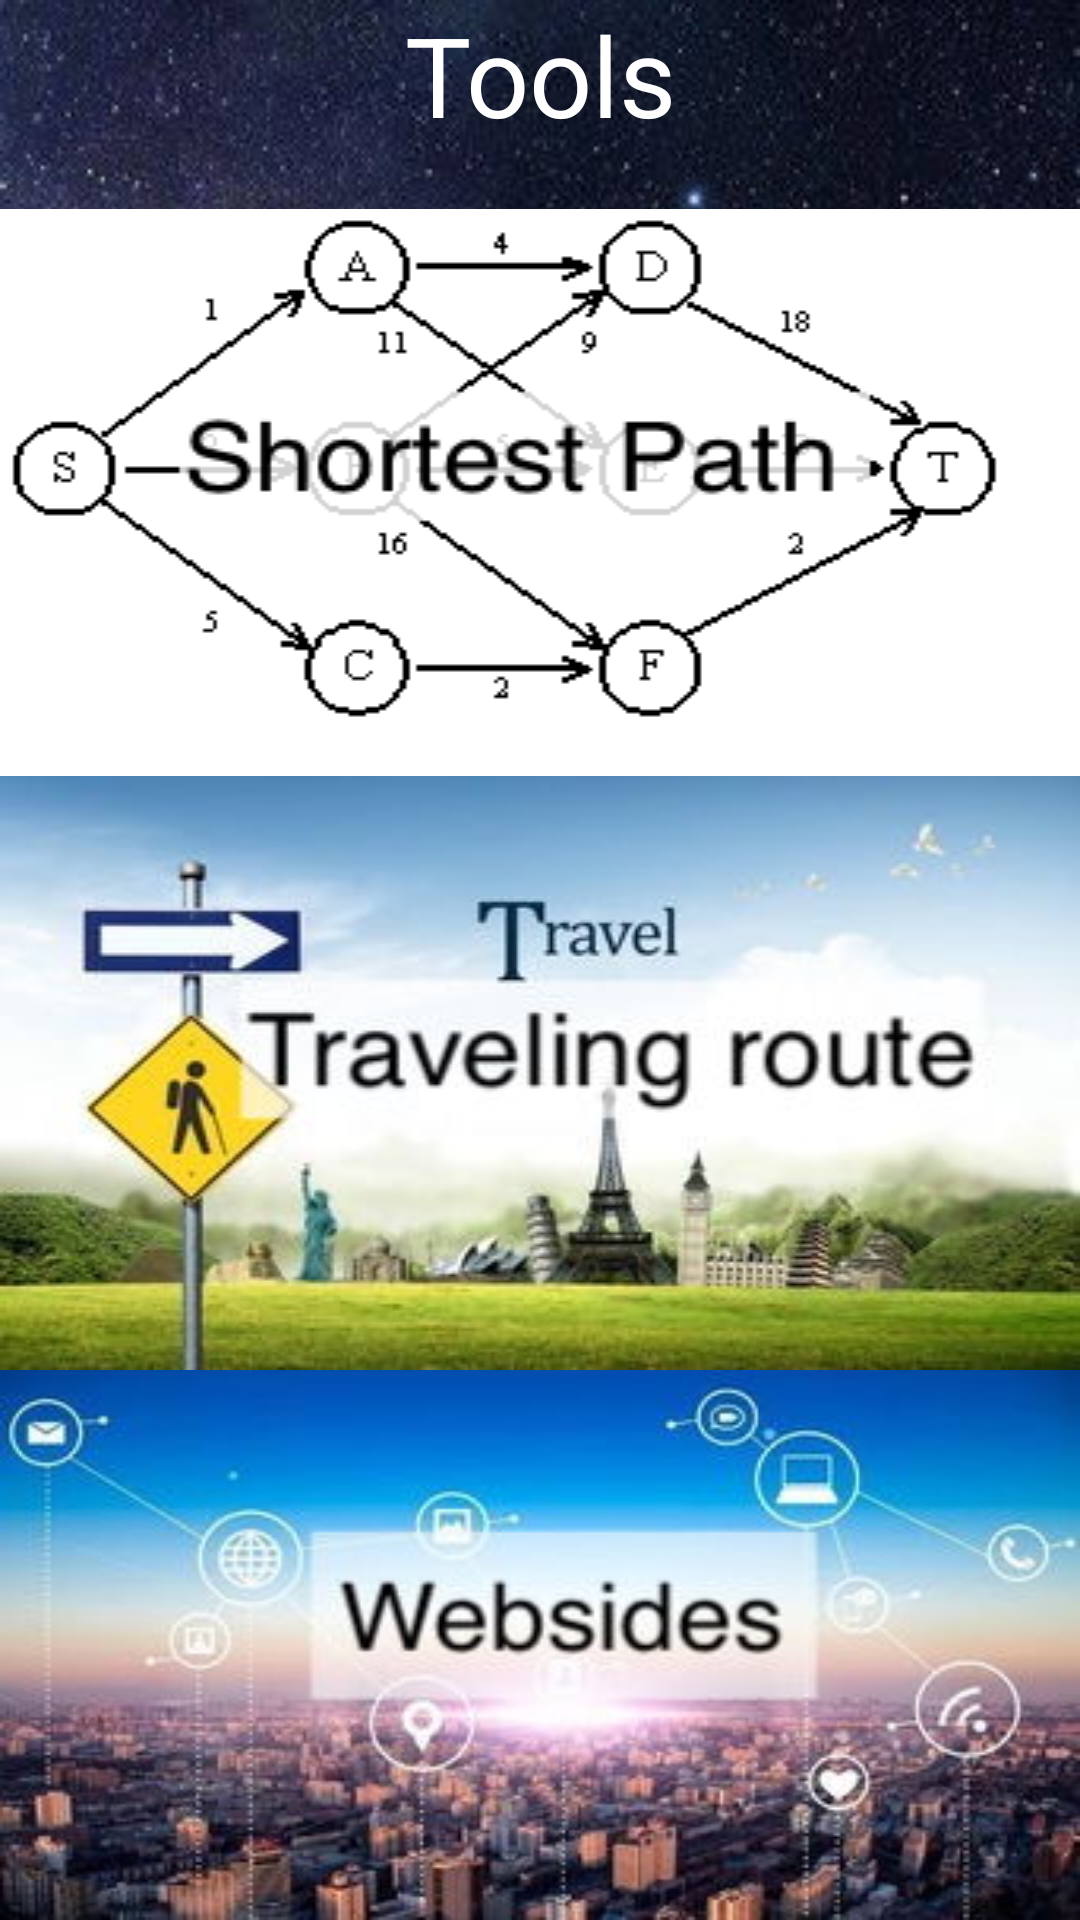

Write the Android layout XML for this screen, with the resource values it uses.
<!-- AndroidManifest.xml: application theme Theme.FoodieKevin -->
<!-- res/layout/tab4.xml -->
<?xml version="1.0" encoding="utf-8"?>
<LinearLayout xmlns:android="http://schemas.android.com/apk/res/android"
    android:id="@+id/right_right"
    android:orientation="vertical"
    android:layout_width="match_parent"
    android:layout_height="match_parent"

    android:background="@drawable/tools_background"
    >

    <TextView
        android:layout_width="match_parent"
        android:layout_height="wrap_content"
        android:text="Tools"
        android:textColor="@color/white"
        android:textSize="@dimen/big_textsize"
        android:textAlignment="center"

        android:backgroundTint="@color/textview"
        >

    </TextView>


    <ImageView
        android:layout_marginTop="20dp"
        android:id="@+id/bt_tool_1"
        android:layout_width="match_parent"
        android:layout_height="wrap_content"
        android:layout_gravity="center_horizontal"
        android:background="@drawable/tools_pic1"
        ></ImageView>

    <ImageView

        android:id="@+id/bt_tool_2"
        android:layout_width="match_parent"
        android:layout_height="wrap_content"
        android:layout_gravity="center_horizontal"
        android:background="@drawable/tools_pic2"
        ></ImageView>

    <ImageView

        android:id="@+id/bt_tool_3"
        android:layout_width="match_parent"
        android:layout_height="wrap_content"
        android:layout_gravity="center_horizontal"
        android:background="@drawable/tools_pic3"
        ></ImageView>

</LinearLayout>
<!-- resources referenced by this layout -->
<resources>
  <color name="white">#FFFFFFFF</color>
  <dimen name="big_textsize">37sp</dimen>
  <!-- drawable tools_background: jpeg bitmap (drawable, 38336 bytes) -->
  <!-- drawable tools_pic1: png bitmap (drawable, 10928 bytes) -->
  <!-- drawable tools_pic2: jpeg bitmap (drawable, 15481 bytes) -->
  <!-- drawable tools_pic3: jpeg bitmap (drawable, 18689 bytes) -->
  <style name="Theme.FoodieKevin" parent="Theme.MaterialComponents.DayNight.DarkActionBar">
          
          <item name="colorPrimary">@color/purple_500</item>
          <item name="colorPrimaryVariant">@color/purple_700</item>
          <item name="colorOnPrimary">@color/white</item>
          
          <item name="colorSecondary">@color/teal_200</item>
          <item name="colorSecondaryVariant">@color/teal_700</item>
          <item name="colorOnSecondary">@color/black</item>
          
          <item name="android:statusBarColor" tools:targetApi="l">?attr/colorPrimaryVariant</item>
          
      </style>
  <color name="purple_500">#FF6200EE</color>
  <color name="purple_700">#FF3700B3</color>
  <color name="teal_200">#FF03DAC5</color>
  <color name="teal_700">#FF018786</color>
  <color name="black">#FF000000</color>
</resources>
